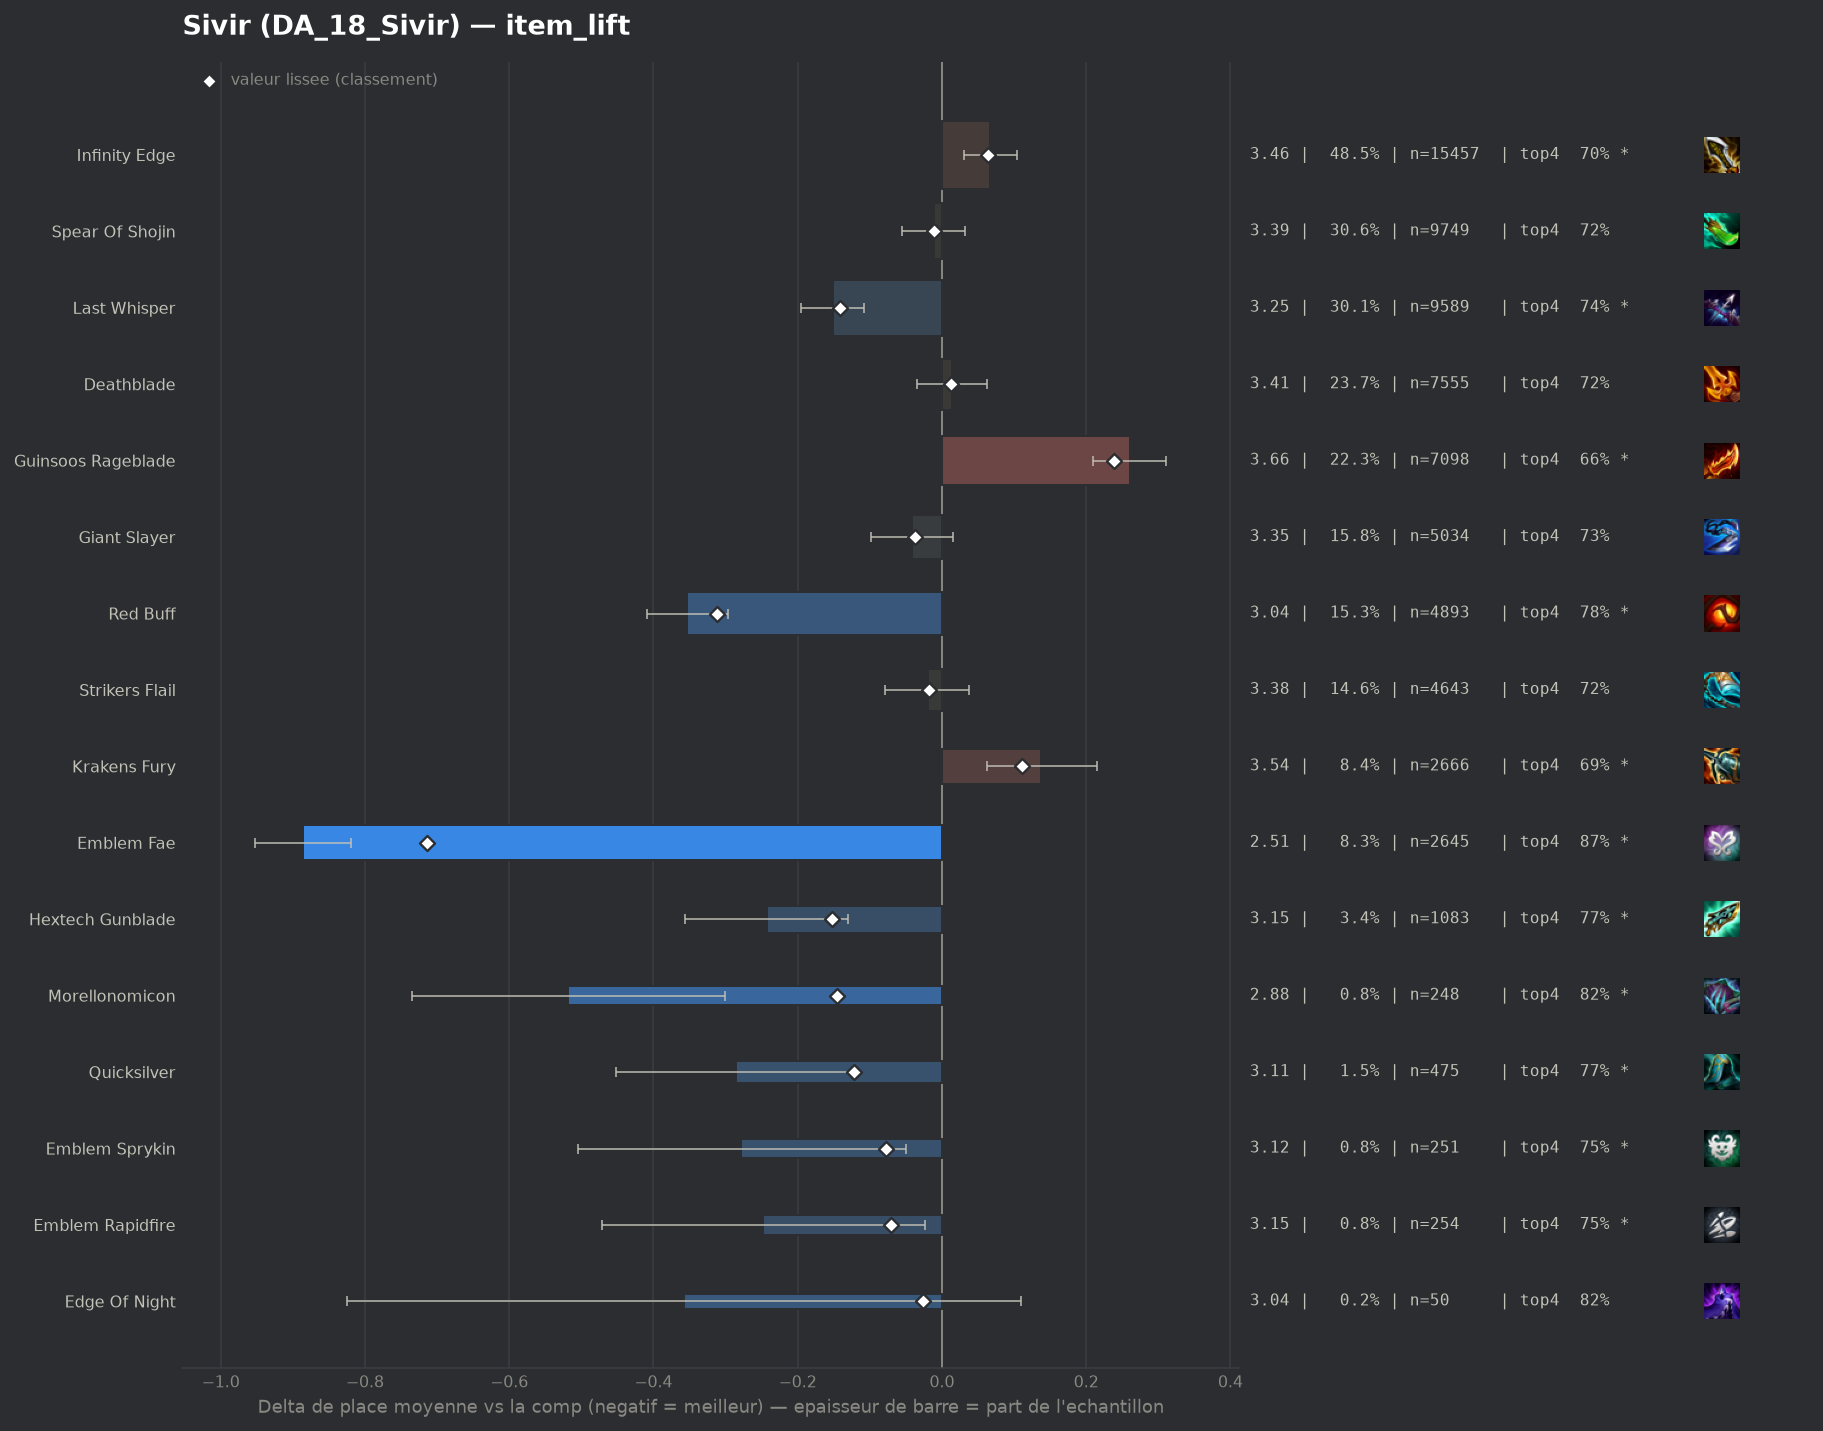

Values plotted in this chart, from the file beside it:
group, label, n, share, avg_place, shrunk_avg, score, d_avg, d_avg_pess, impact, d_top4, win, top2, top4, sd, z, p, significant
populaire, Emblem Fae, 2645, 0.08295, 2.511, 2.683, -0.714, -0.886, -0.82, 0.0592, 0.1522, 0.3573, 0.6038, 0.8707, 1.639, -26.33, 0.0, True
populaire, Red Buff, 4893, 0.1535, 3.044, 3.085, -0.312, -0.353, -0.297, 0.0479, 0.0648, 0.2502, 0.4739, 0.7834, 1.849, -12.36, 0.0, True
pepite, Hextech Gunblade, 1083, 0.03397, 3.154, 3.244, -0.153, -0.243, -0.13, 0.0052, 0.0497, 0.2198, 0.4534, 0.7682, 1.864, -4.21, 3e-05, True
pepite, Morellonomicon, 248, 0.007778, 2.879, 3.252, -0.145, -0.518, -0.301, 0.0011, 0.1041, 0.2823, 0.496, 0.8226, 1.732, -4.69, 0.0, True
populaire, Last Whisper, 9589, 0.3007, 3.246, 3.255, -0.142, -0.151, -0.108, 0.0426, 0.0234, 0.2218, 0.4263, 0.7419, 1.907, -6.79, 0.0, True
pepite, Quicksilver, 475, 0.0149, 3.112, 3.275, -0.122, -0.286, -0.119, 0.0018, 0.052, 0.2379, 0.4421, 0.7705, 1.841, -3.35, 0.0008, True
pepite, Emblem Sprykin, 251, 0.007872, 3.12, 3.319, -0.078, -0.278, -0.05, 0.0006, 0.0345, 0.251, 0.4303, 0.753, 1.83, -2.39, 0.01671, True
pepite, Emblem Rapidfire, 254, 0.007966, 3.15, 3.327, -0.071, -0.248, -0.024, 0.0006, 0.0295, 0.2323, 0.437, 0.748, 1.81, -2.17, 0.03006, True
populaire, Giant Slayer, 5034, 0.1579, 3.355, 3.36, -0.037, -0.042, 0.0, 0.0058, 0.0103, 0.1887, 0.3965, 0.7288, 1.888, -1.45, 0.1462, False
pepite, Edge Of Night, 50, 0.001568, 3.04, 3.371, -0.026, -0.357, 0.0, 0.0, 0.1015, 0.18, 0.48, 0.82, 1.685, -1.5, 0.1343, False
, Dawncore, 89, 0.002791, 3.191, 3.372, -0.025, -0.206, 0.0, 0.0001, 0.1017, 0.2022, 0.427, 0.8202, 1.853, -1.05, 0.2949, False
populaire, Strikers Flail, 4643, 0.1456, 3.377, 3.379, -0.018, -0.02, 0.0, 0.0026, 0.0021, 0.1876, 0.3963, 0.7207, 1.904, -0.68, 0.4956, False
populaire, Spear Of Shojin, 9749, 0.3058, 3.386, 3.386, -0.011, -0.011, 0.0, 0.0033, 0.0003, 0.1968, 0.3967, 0.7188, 1.928, -0.51, 0.6118, False
, Adaptive Helm, 91, 0.002854, 3.308, 3.386, -0.011, -0.089, 0.0, 0.0, 0.0177, 0.2198, 0.3736, 0.7363, 1.796, -0.47, 0.6353, False
, Emblem Invoker, 48, 0.001505, 3.271, 3.388, -0.009, -0.126, 0.0, 0.0, 0.0106, 0.2292, 0.4167, 0.7292, 1.834, -0.48, 0.6336, False
, Tacticians Crown, 73, 0.002289, 3.397, 3.397, 0.0, 0.0, 0.0, -0.0, 0.0212, 0.1918, 0.3836, 0.7397, 1.871, 0.0, 0.9995, False
, Strikers Flail Radiant, 46, 0.001443, 3.5, 3.404, 0.007, 0.103, 0.0, -0.0, 0.0206, 0.1522, 0.2609, 0.7391, 1.5, 0.46, 0.6422, False
, Deathblade Radiant, 95, 0.002979, 3.484, 3.408, 0.011, 0.087, 0.0, -0.0, 0.0183, 0.1684, 0.3158, 0.7368, 1.764, 0.48, 0.631, False
, Giant Slayer Radiant, 43, 0.001349, 3.581, 3.409, 0.012, 0.184, 0.0, -0.0, -0.0208, 0.1395, 0.3023, 0.6977, 1.794, 0.67, 0.501, False
populaire, Deathblade, 7555, 0.2369, 3.411, 3.41, 0.013, 0.014, 0.0, -0.0031, 0.0017, 0.1823, 0.3861, 0.7202, 1.909, 0.57, 0.5673, False
, Nashors Tooth, 217, 0.006806, 3.465, 3.414, 0.017, 0.068, 0.0, -0.0001, 0.0142, 0.1475, 0.3548, 0.7327, 1.867, 0.54, 0.5911, False
, Hand Of Justice, 473, 0.01483, 3.459, 3.423, 0.026, 0.062, 0.0, -0.0004, 0.0045, 0.1818, 0.3742, 0.723, 1.906, 0.7, 0.4849, False
, Blue Buff, 2221, 0.06966, 3.435, 3.427, 0.03, 0.038, 0.0, -0.0021, -0.0017, 0.1778, 0.3778, 0.7168, 1.913, 0.91, 0.3624, False
, Emblem Executioner, 223, 0.006994, 3.587, 3.446, 0.049, 0.19, 0.0, -0.0003, -0.0324, 0.1883, 0.3543, 0.6861, 1.991, 1.42, 0.1548, False
, Emblem Inferno, 221, 0.006931, 3.597, 3.449, 0.052, 0.2, 0.0, -0.0004, -0.0353, 0.1448, 0.3937, 0.6833, 2.008, 1.48, 0.1396, False
, Manazane, 82, 0.002572, 3.878, 3.452, 0.055, 0.481, 0.083, -0.0001, -0.0478, 0.1098, 0.2439, 0.6707, 1.837, 2.37, 0.01793, True
, Component Sparring Gloves, 49, 0.001537, 4.204, 3.455, 0.058, 0.807, 0.313, -0.0001, -0.1879, 0.0612, 0.2245, 0.5306, 1.761, 3.2, 0.00135, True
, Rapid Fire Cannon, 48, 0.001505, 4.271, 3.458, 0.061, 0.874, 0.3, -0.0001, -0.2394, 0.0625, 0.2708, 0.4792, 2.028, 2.98, 0.00286, True
populaire, Infinity Edge, 15457, 0.4848, 3.464, 3.461, 0.064, 0.067, 0.03, -0.0312, -0.0139, 0.1839, 0.376, 0.7047, 1.933, 3.54, 0.0004, True
, Gold Collector, 234, 0.007339, 3.637, 3.461, 0.064, 0.24, 0.0, -0.0005, -0.0519, 0.1795, 0.3462, 0.6667, 2.011, 1.82, 0.06923, False
, Infinity Edge Radiant, 107, 0.003356, 3.841, 3.461, 0.064, 0.444, 0.089, -0.0002, -0.0924, 0.1308, 0.271, 0.6262, 1.87, 2.45, 0.01424, True
, Gamblers Blade, 63, 0.001976, 4.175, 3.467, 0.07, 0.777, 0.3, -0.0001, -0.2106, 0.1111, 0.2381, 0.5079, 1.932, 3.19, 0.00142, True
, Fishbones, 151, 0.004736, 3.781, 3.471, 0.074, 0.384, 0.049, -0.0003, -0.1092, 0.1788, 0.3311, 0.6093, 2.097, 2.25, 0.02457, True
, Emblem Blossom, 403, 0.01264, 3.62, 3.484, 0.086, 0.223, 0.021, -0.0011, -0.0659, 0.2109, 0.3548, 0.6526, 2.062, 2.16, 0.03064, True
populaire, Krakens Fury, 2666, 0.08361, 3.535, 3.509, 0.111, 0.138, 0.062, -0.0093, -0.025, 0.1647, 0.3593, 0.6935, 1.933, 3.55, 0.00039, True
, Component Recurve Bow, 162, 0.005081, 4.062, 3.532, 0.135, 0.665, 0.329, -0.0007, -0.1136, 0.142, 0.2901, 0.6049, 2.176, 3.88, 0.0001, True
, Navori Flickerblade, 138, 0.004328, 4.239, 3.547, 0.15, 0.842, 0.536, -0.0006, -0.1605, 0.0652, 0.2101, 0.558, 1.832, 5.39, 0.0, True
populaire, Guinsoos Rageblade, 7098, 0.2226, 3.658, 3.636, 0.239, 0.261, 0.21, -0.0533, -0.0554, 0.1586, 0.3401, 0.6631, 1.969, 10.13, 0.0, True
, Component B F Sword, 178, 0.005583, 4.545, 3.648, 0.25, 1.148, 0.831, -0.0014, -0.2578, 0.0955, 0.2135, 0.4607, 2.149, 7.11, 0.0, True
